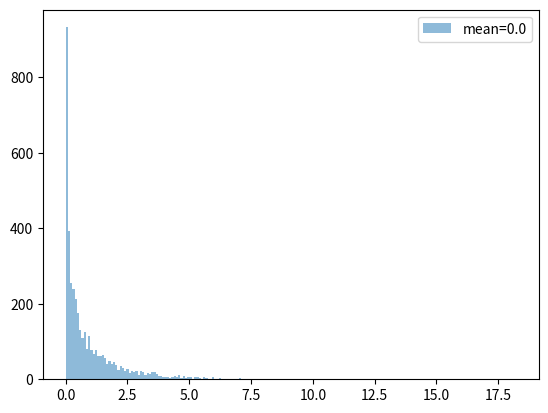

Recreate this plot in Python.
from numpy import array as ary; from numpy import log as ln
from numpy import cos, sin, pi, sqrt, exp, arccos;
tau = 2*pi
import numpy as np;
from matplotlib import pyplot as plt

if __name__=='__main__':
    sample_length = 4000
    for mean in np.arange(0, 0.1, 0.2):
        xi = np.random.normal(mean, size=sample_length)
        plt.hist(xi**2, bins=200, alpha=0.5, label="mean={}".format(mean))
        plt.legend()
    plt.show()